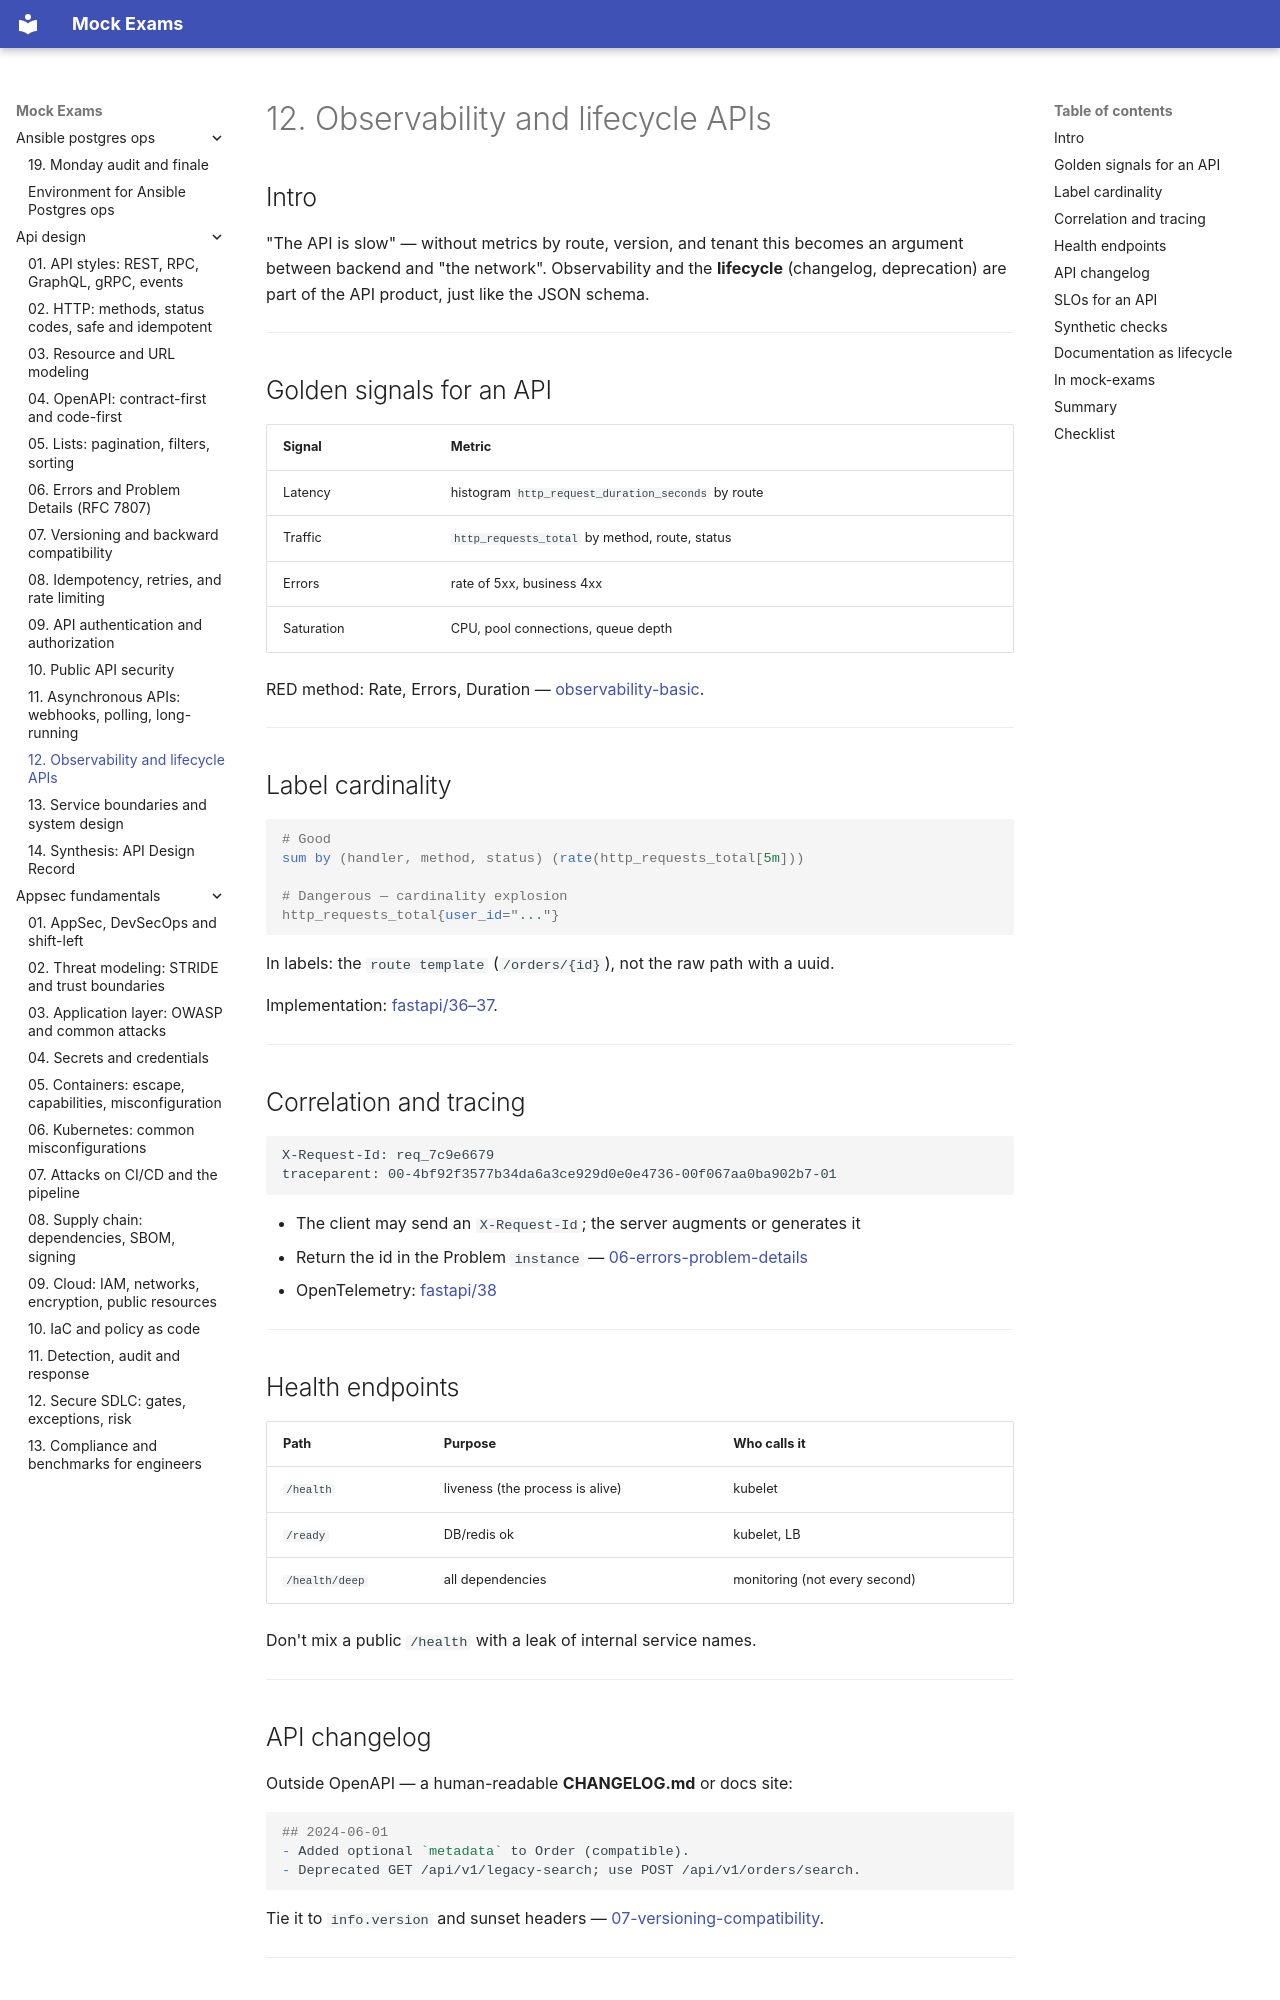

repository: FedorArbuzov/mock-exams · page: api-design/12-observability-lifecycle/index.html · generator: mkdocs

# 12. Observability and lifecycle APIs

## Intro

"The API is slow" — without metrics by route, version, and tenant this becomes an argument between backend and "the network". Observability and the **lifecycle** (changelog, deprecation) are part of the API product, just like the JSON schema.

---

## Golden signals for an API

| Signal | Metric |
|--------|---------|
| Latency | histogram `http_request_duration_seconds` by route |
| Traffic | `http_requests_total` by method, route, status |
| Errors | rate of 5xx, business 4xx |
| Saturation | CPU, pool connections, queue depth |

RED method: Rate, Errors, Duration — [observability-basic](../observability-basic/README.md).

---

## Label cardinality

```promql
# Good
sum by (handler, method, status) (rate(http_requests_total[5m]))

# Dangerous — cardinality explosion
http_requests_total{user_id="..."}
```

In labels: the `route template` (`/orders/{id}`), not the raw path with a uuid.

Implementation: [fastapi/36–37](../fastapi/36-observability.md).

---

## Correlation and tracing

```http
X-Request-Id: req_7c9e6679
traceparent: 00-4bf92f3577b34da6a3ce929d0e0e4736-00f067aa0ba902b7-01
```

- The client may send an `X-Request-Id`; the server augments or generates it
- Return the id in the Problem `instance` — [06-errors-problem-details](06-errors-problem-details.md)
- OpenTelemetry: [fastapi/38](../fastapi/38-opentelemetry.md)

---

## Health endpoints

| Path | Purpose | Who calls it |
|------|------------|--------------|
| `/health` | liveness (the process is alive) | kubelet |
| `/ready` | DB/redis ok | kubelet, LB |
| `/health/deep` | all dependencies | monitoring (not every second) |

Don't mix a public `/health` with a leak of internal service names.

---
